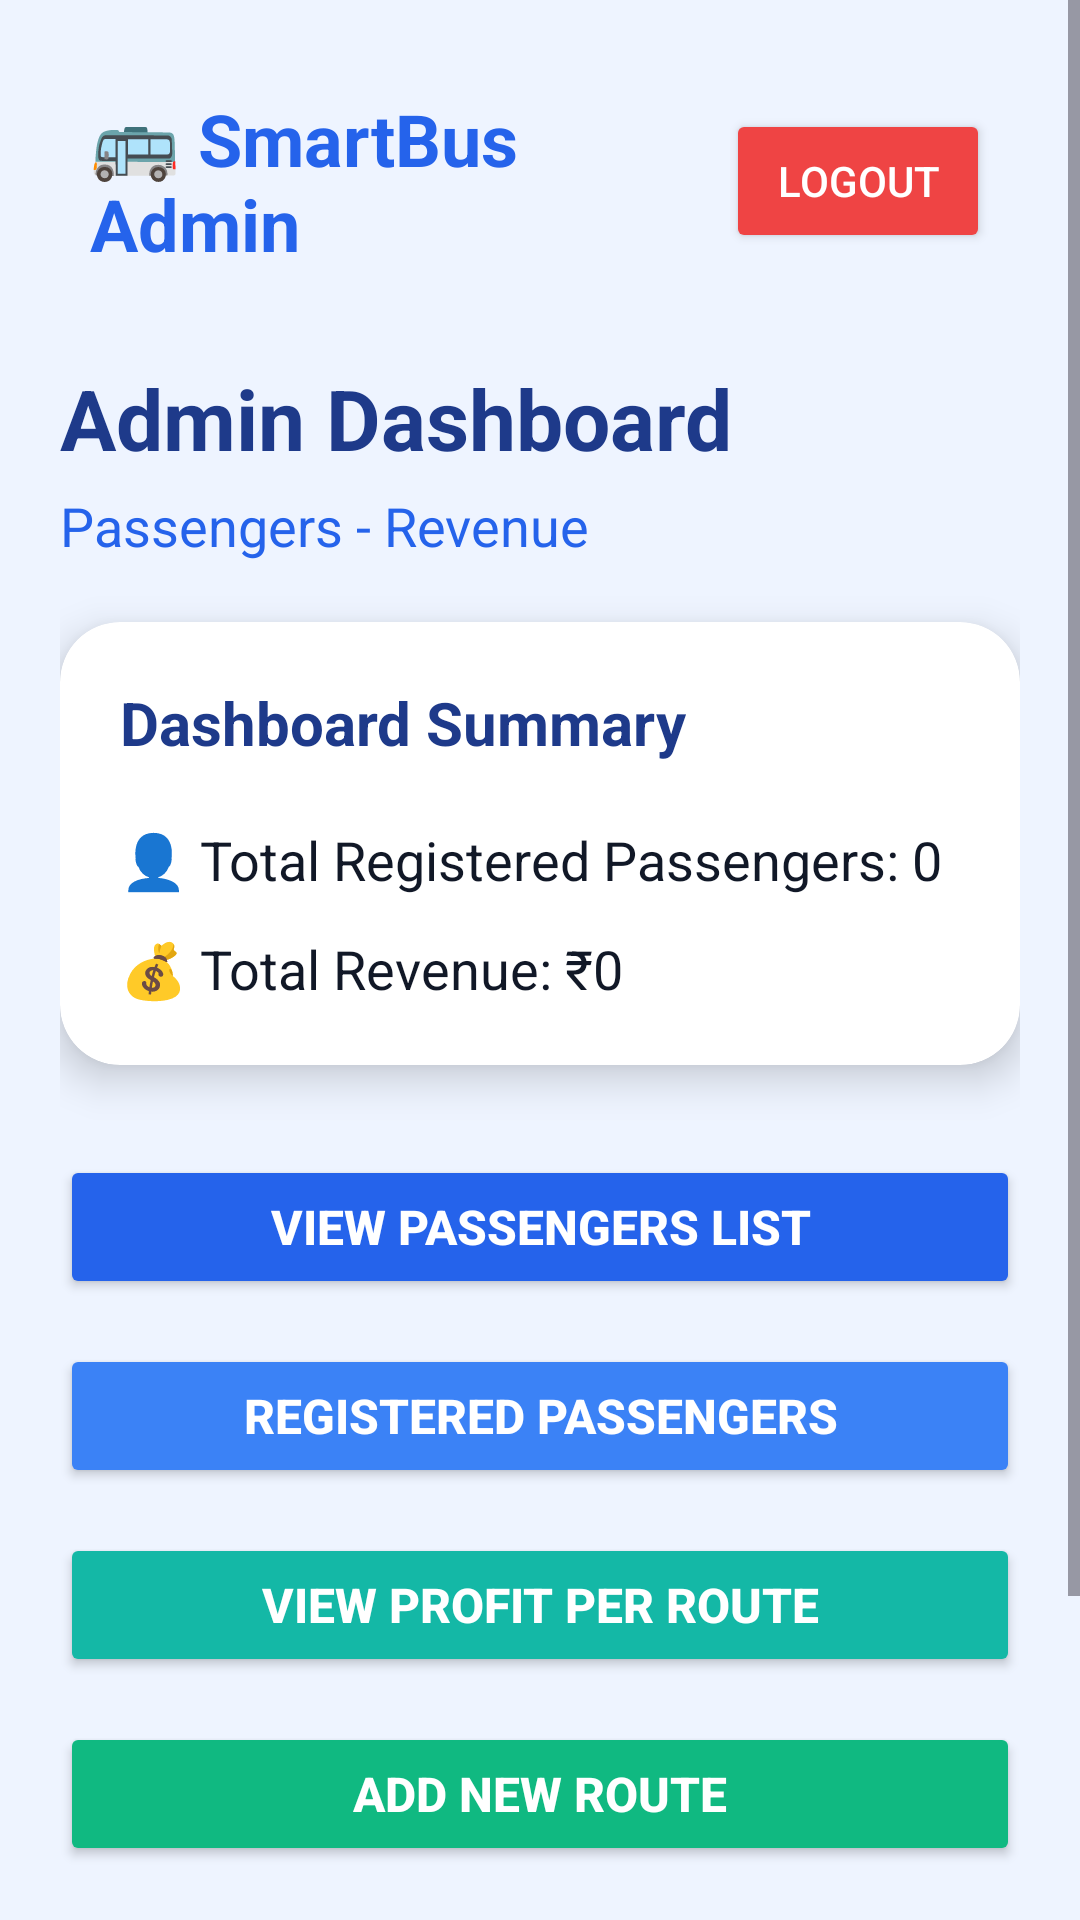

Reconstruct the res/layout file that produces this screen, plus the resources it refers to.
<!-- AndroidManifest.xml: application theme Theme.SmartBusSystem -->
<!-- res/layout/activity_admindashboard.xml -->
<?xml version="1.0" encoding="utf-8"?>
<ScrollView
    xmlns:android="http://schemas.android.com/apk/res/android"
    xmlns:app="http://schemas.android.com/apk/res-auto"
    xmlns:tools="http://schemas.android.com/tools"
    android:layout_width="match_parent"
    android:layout_height="match_parent"
    android:background="#EEF4FF"
    tools:context=".admindashboard">

    <LinearLayout
        android:layout_width="match_parent"
        android:layout_height="wrap_content"
        android:orientation="vertical"
        android:padding="20dp">

        <LinearLayout
            android:layout_width="match_parent"
            android:layout_height="wrap_content"
            android:orientation="horizontal"
            android:gravity="center_vertical"
            android:padding="10dp">

            <TextView
                android:layout_width="0dp"
                android:layout_height="wrap_content"
                android:layout_weight="1"
                android:text="🚌 SmartBus Admin"
                android:textColor="#2563EB"
                android:textStyle="bold"
                android:textSize="24sp"/>

            <Button
                android:id="@+id/btnLogout"
                android:layout_width="wrap_content"
                android:layout_height="wrap_content"
                android:text="Logout"
                android:textColor="#FFFFFF"
                android:backgroundTint="#EF4444"/>
        </LinearLayout>

        

        <TextView
            android:layout_width="wrap_content"
            android:layout_height="wrap_content"
            android:text="Admin Dashboard"
            android:textStyle="bold"
            android:textSize="28sp"
            android:textColor="#1E3A8A"
            android:layout_marginTop="20dp"/>

        <TextView
            android:layout_width="wrap_content"
            android:layout_height="wrap_content"
            android:text="Passengers - Revenue"
            android:textSize="18sp"
            android:textColor="#2563EB"
            android:layout_marginTop="5dp"/>

        

        <androidx.cardview.widget.CardView
            android:layout_width="match_parent"
            android:layout_height="wrap_content"
            android:layout_marginTop="20dp"
            app:cardCornerRadius="20dp"
            app:cardElevation="8dp"
            android:backgroundTint="#FFFFFF">

            <LinearLayout
                android:layout_width="match_parent"
                android:layout_height="wrap_content"
                android:orientation="vertical"
                android:padding="20dp">

                <TextView
                    android:layout_width="wrap_content"
                    android:layout_height="wrap_content"
                    android:text="Dashboard Summary"
                    android:textStyle="bold"
                    android:textColor="#1E3A8A"
                    android:textSize="20sp"/>

                <TextView
                    android:id="@+id/tvPassengers"
                    android:layout_width="wrap_content"
                    android:layout_height="wrap_content"
                    android:text="👤 Total Registered Passengers: 0"
                    android:textSize="18sp"
                    android:textColor="#111827"
                    android:layout_marginTop="20dp"/>

                <TextView
                    android:id="@+id/tvRevenue"
                    android:layout_width="wrap_content"
                    android:layout_height="wrap_content"
                    android:text="💰 Total Revenue: ₹0"
                    android:textSize="18sp"
                    android:textColor="#111827"
                    android:layout_marginTop="12dp"/>

            </LinearLayout>

        </androidx.cardview.widget.CardView>

        

        <Button
            android:id="@+id/btnViewPassengers"
            android:layout_width="match_parent"
            android:layout_height="wrap_content"
            android:text="View Passengers List"
            android:textSize="16sp"
            android:textStyle="bold"

            android:textColor="#FFFFFF"
            android:backgroundTint="#2563EB"
            android:layout_marginTop="30dp"/>

        <Button
            android:id="@+id/btnRegisteredPassengers"
            android:layout_width="match_parent"
            android:layout_height="wrap_content"
            android:text="Registered Passengers"
            android:textSize="16sp"
            android:textStyle="bold"
            android:textColor="#FFFFFF"
            android:backgroundTint="#3B82F6"
            android:layout_marginTop="15dp"/>

        <Button
            android:id="@+id/btnResetSeats"
            android:layout_width="match_parent"
            android:layout_height="wrap_content"
            android:text="Reset Seats"
            android:textSize="16sp"
            android:textStyle="bold"
            android:visibility="gone"
            android:textColor="#FFFFFF"
            android:backgroundTint="#1D4ED8"
            android:layout_marginTop="15dp"/>

        <Button
            android:id="@+id/btnProfitPerRoute"
            android:layout_width="match_parent"
            android:layout_height="wrap_content"
            android:text="View Profit Per Route"
            android:textSize="16sp"
            android:textStyle="bold"
            android:textColor="#FFFFFF"
            android:backgroundTint="#14B8A6"
            android:layout_marginTop="15dp"/>

        <Button
            android:id="@+id/btnViewRoute"
            android:layout_width="match_parent"
            android:layout_height="wrap_content"
            android:text="View Routes"
            android:textSize="16sp"
            android:visibility="gone"
            android:textStyle="bold"
            android:textColor="#FFFFFF"
            android:backgroundTint="#8B5CF6"
            android:layout_marginTop="15dp"/>

        <Button
            android:id="@+id/btnAddRoute"
            android:layout_width="match_parent"
            android:layout_height="wrap_content"
            android:text="Add New Route"
            android:textSize="16sp"
            android:textStyle="bold"
            android:textColor="#FFFFFF"
            android:backgroundTint="#10B981"
            android:layout_marginTop="15dp"/>

        <Button
            android:id="@+id/btnAddExpenses"
            android:layout_width="match_parent"
            android:layout_height="wrap_content"
            android:text="Add Expenses"
            android:textSize="16sp"
            android:textStyle="bold"
            android:textColor="#FFFFFF"
            android:backgroundTint="#F59E0B"
            android:layout_marginTop="15dp"/>

        <Button
            android:id="@+id/btnViewExpenses"
            android:layout_width="match_parent"
            android:layout_height="55dp"
            android:layout_marginTop="10dp"
            android:text="View Expenses"
            android:textAllCaps="false"/>

    </LinearLayout>

</ScrollView>
<!-- resources referenced by this layout -->
<resources>
  <style name="Theme.SmartBusSystem" parent="Base.Theme.SmartBusSystem" />
  <style name="Base.Theme.SmartBusSystem" parent="Theme.Material3.Light.NoActionBar">
          
          
      </style>
</resources>
